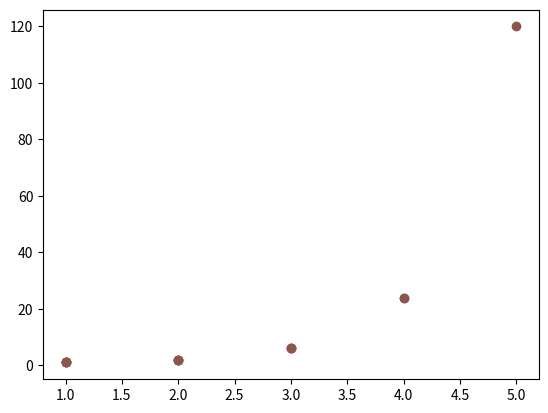

Reproduce this figure in Python.
#!/usr/bin/env python
# -*- coding:utf-8 -*-


"""
draw the pic of function f(x)=x!
"""
import matplotlib.pyplot as plt
import numpy as np


def out_put(x):
    """输出从1-x的各数的阶乘结果"""
    def func(n):
        if n <= 1:
            return 1
        else:
            ret = 1
            i = 1
            while i <= n:
                ret *= i
                i += 1
        return ret
    y = []
    for i in range(1, x+1):
        y.append(func(i))
    return y


def draw(n):
    if n < 0:
        raise ValueError
    else:
        x = np.linspace(1, n, num=n)
        y = np.array(out_put(n))
        plt.scatter(x, y)
        plt.show()


for i in range(6):
    draw(i)
